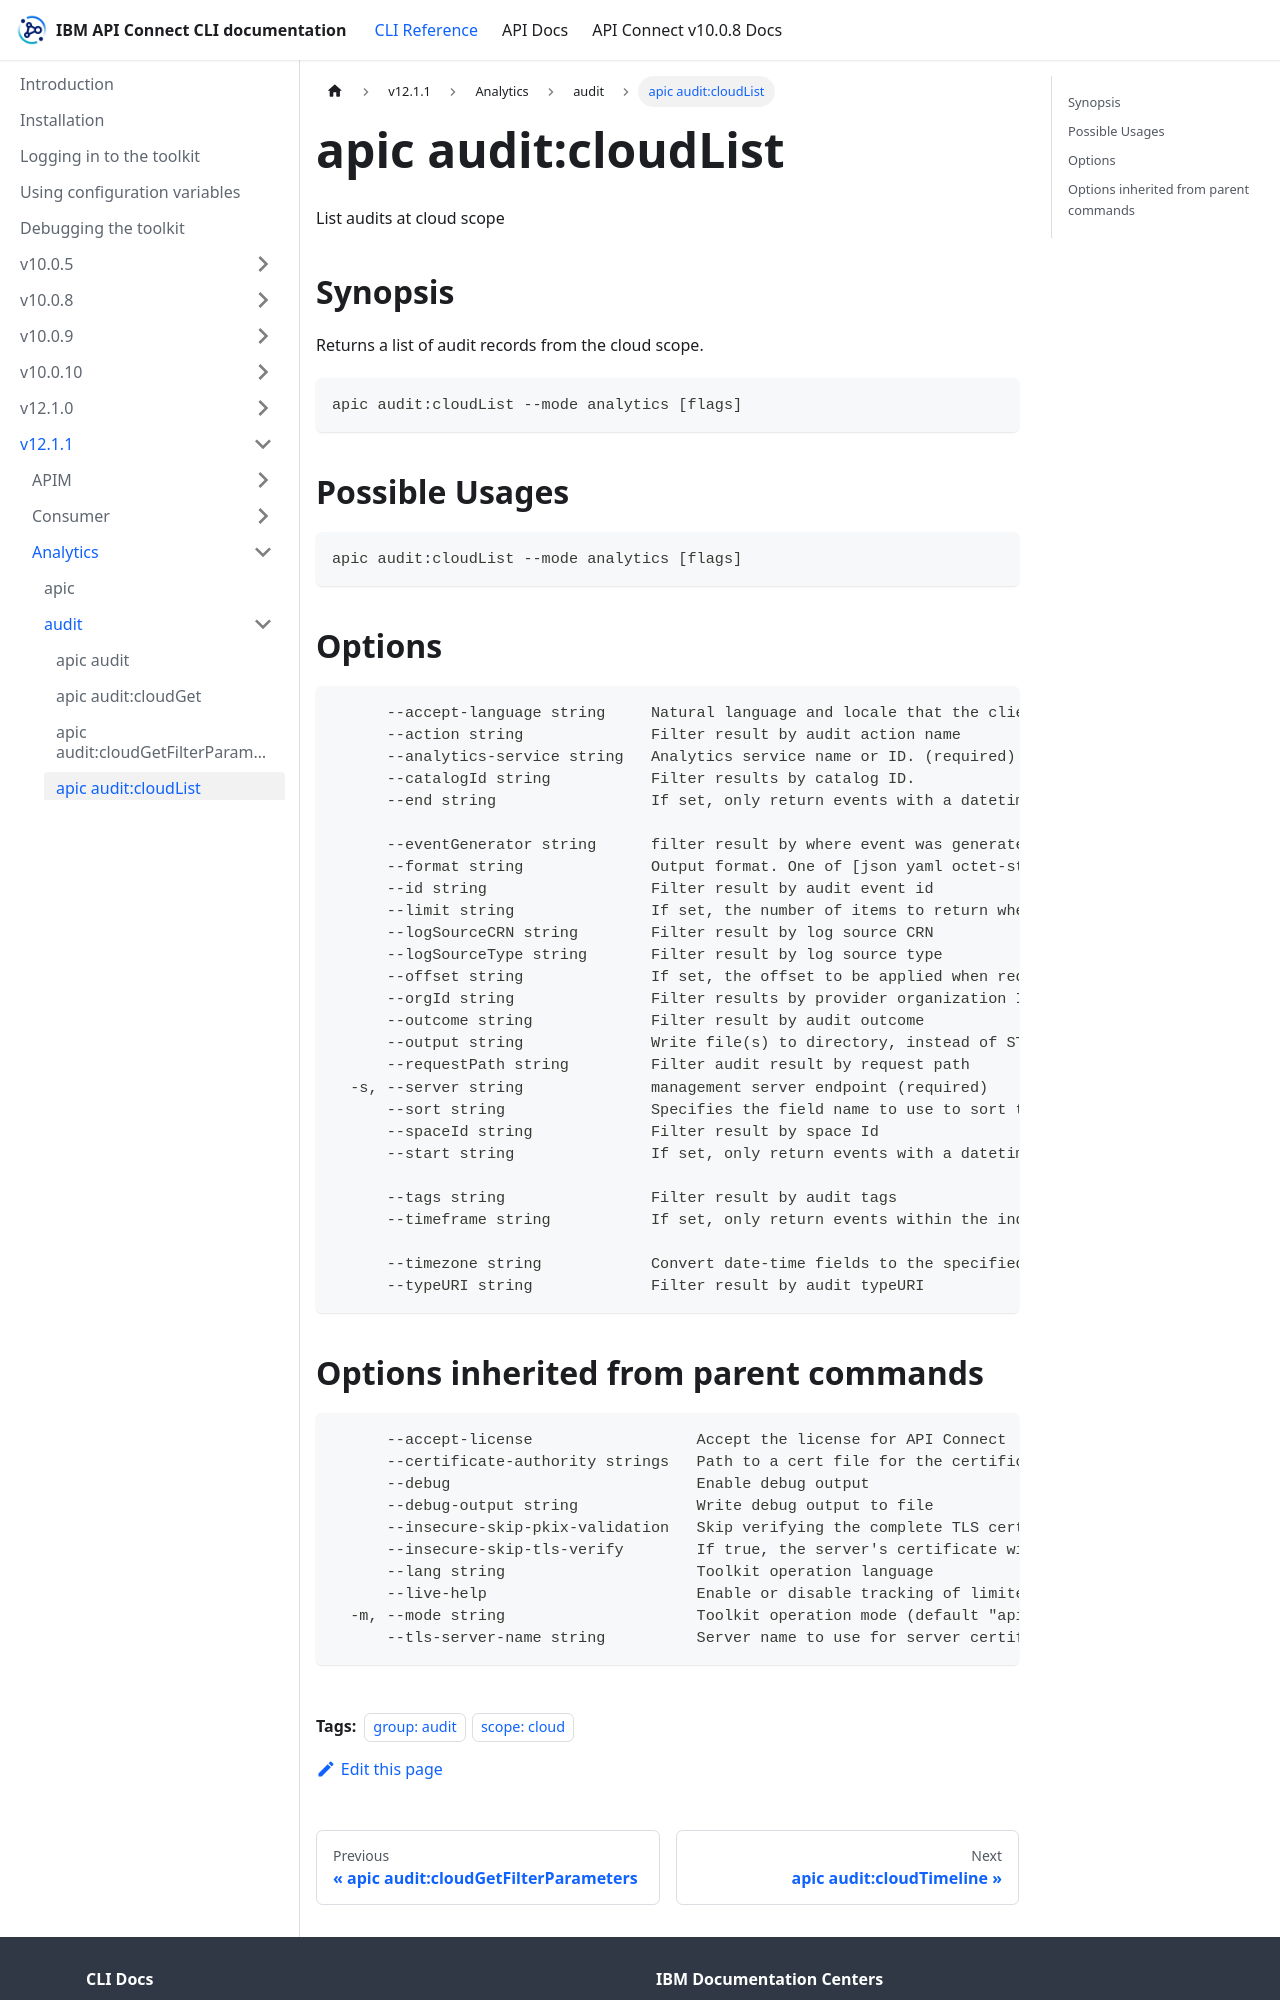

repository: ibm-apiconnect/clidocs · page: docs/v1211/analytics/audit/apic_audit_cloudList.html · generator: docusaurus

---
tags:
- "group: audit"
- "scope: cloud"
---
# apic audit:cloudList

List audits at cloud scope

## Synopsis

Returns a list of audit records from the cloud scope.

```
apic audit:cloudList --mode analytics [flags]
```

## Possible Usages

```
apic audit:cloudList --mode analytics [flags]
```

## Options

```
      --accept-language string     Natural language and locale that the client prefers.
      --action string              Filter result by audit action name
      --analytics-service string   Analytics service name or ID. (required)
      --catalogId string           Filter results by catalog ID.
      --end string                 If set, only return events with a datetime equal or older than this. The value must follow the date-time notation as defined by RFC 3339, section 5.6, for example, 2017-07-21T17:32:28Z. See https://datatracker.ietf.org/doc/html/rfc3339#section-5.6.
                                   
      --eventGenerator string      filter result by where event was generated
      --format string              Output format. One of [json yaml octet-stream go-template=... go-template-file=...], defaults to yaml.
      --id string                  Filter result by audit event id
      --limit string               If set, the number of items to return when requesting a list. Maximum: 500
      --logSourceCRN string        Filter result by log source CRN
      --logSourceType string       Filter result by log source type
      --offset string              If set, the offset to be applied when requesting a list. e.g. return events starting from the 100th result
      --orgId string               Filter results by provider organization ID.
      --outcome string             Filter result by audit outcome
      --output string              Write file(s) to directory, instead of STDOUT (default "-")
      --requestPath string         Filter audit result by request path
  -s, --server string              management server endpoint (required)
      --sort string                Specifies the field name to use to sort the results. By default, the sorting is in ascending order. To sort in descending order, prefix the field name with a -
      --spaceId string             Filter result by space Id
      --start string               If set, only return events with a datetime equal to or newer than this. The value must follow the date-time notation as defined by RFC 3339, section 5.6, for example, 2017-07-21T17:32:28Z. See https://datatracker.ietf.org/doc/html/rfc3339#section-5.6.
                                   
      --tags string                Filter result by audit tags
      --timeframe string           If set, only return events within the indicated timeframe. This parameter will be ignored if either start or end have been specified.
                                   
      --timezone string            Convert date-time fields to the specified timezone using values from the Olson database (e.g. Europe/Paris or America/Los Angeles). Default if omitted is UTC.
      --typeURI string             Filter result by audit typeURI
```
